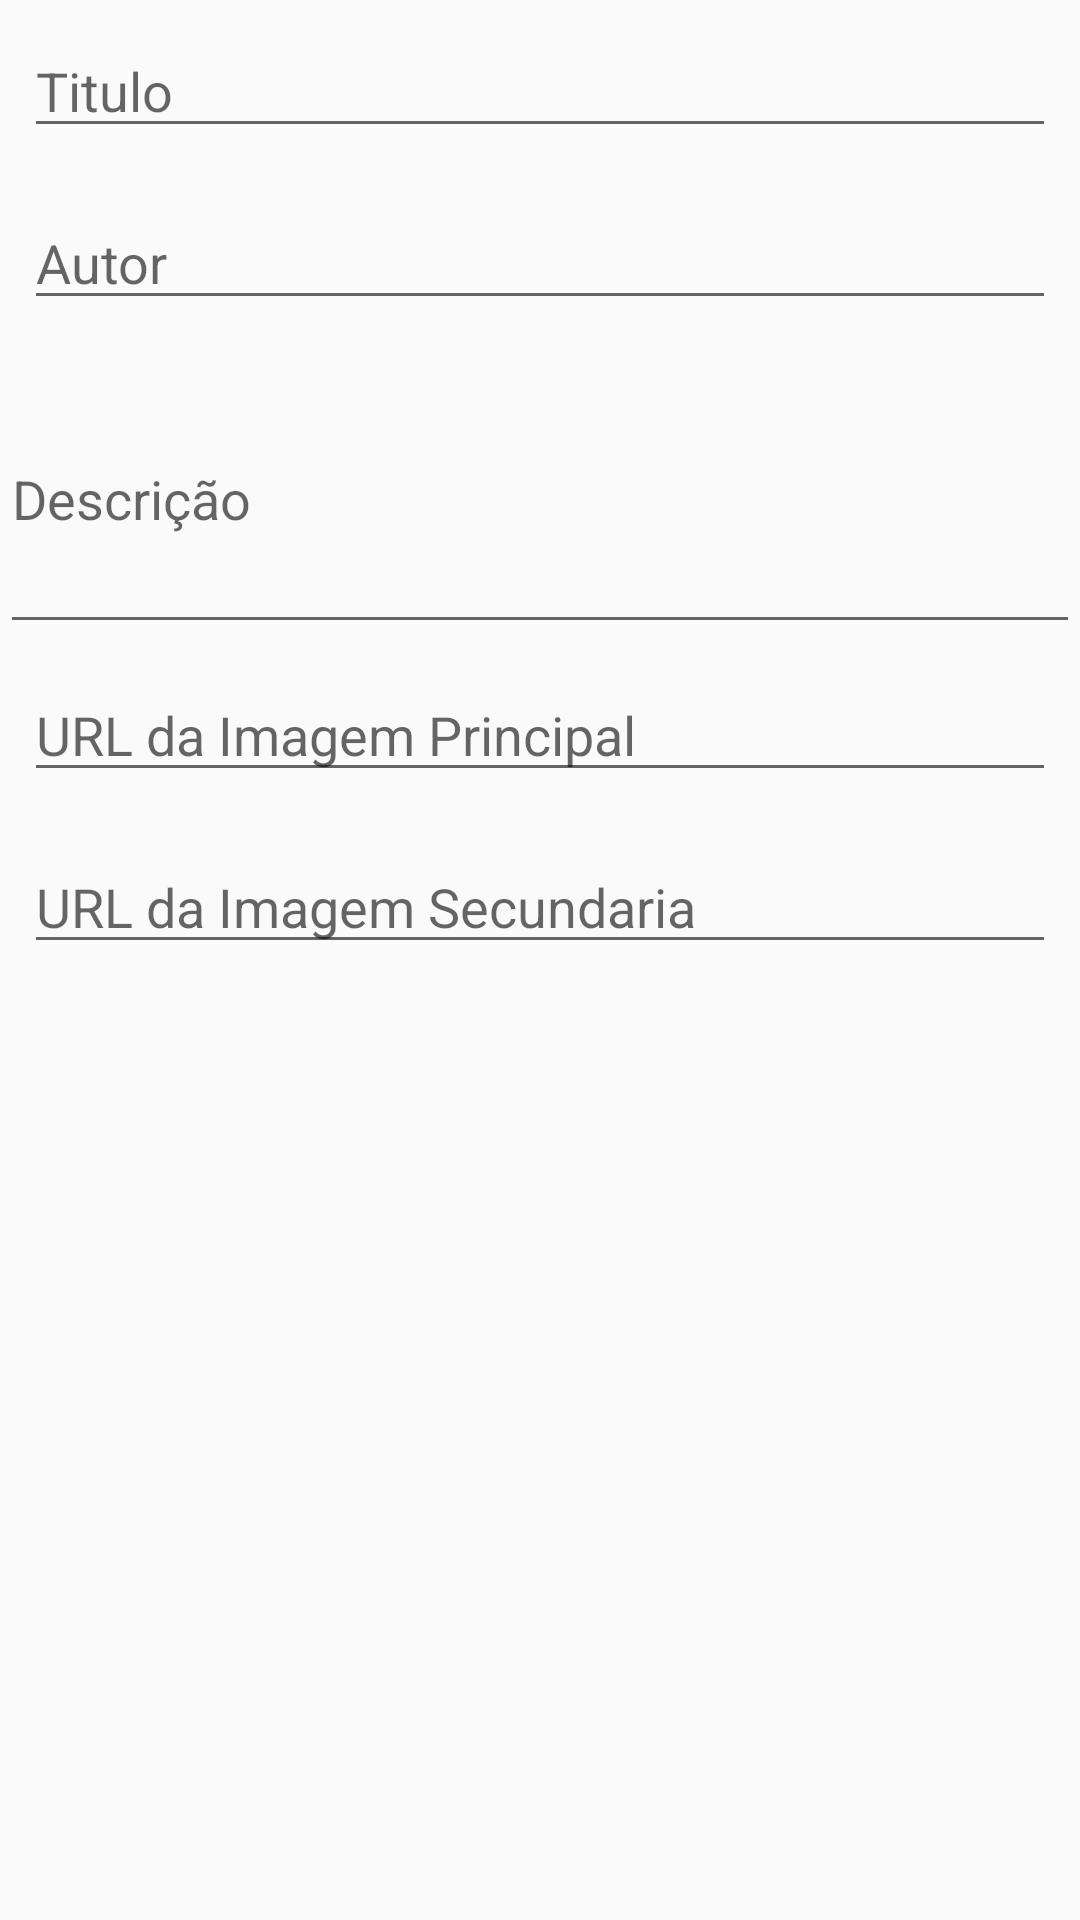

This screen was rendered from an Android layout file. Write that file and the resources it references.
<!-- AndroidManifest.xml: application theme AppTheme -->
<!-- res/layout/activity_cadastrar_postagem.xml -->
<?xml version="1.0" encoding="utf-8"?>
<android.support.constraint.ConstraintLayout xmlns:android="http://schemas.android.com/apk/res/android"
    xmlns:app="http://schemas.android.com/apk/res-auto"
    xmlns:tools="http://schemas.android.com/tools"
    android:layout_width="match_parent"
    android:layout_height="match_parent"
    tools:context=".activities.CadastrarPostagemActivity">

    <ScrollView
        android:layout_width="match_parent"
        android:layout_height="match_parent"
        tools:layout_editor_absoluteX="0dp"
        tools:layout_editor_absoluteY="101dp"
        tools:ignore="MissingConstraints">

        <LinearLayout
            android:layout_width="match_parent"
            android:layout_height="match_parent"
            android:orientation="vertical">

            <EditText
                android:id="@+id/detalhes_postagem_editText_titulo"
                android:layout_width="match_parent"
                android:layout_height="wrap_content"
                android:layout_margin="@dimen/spacing_small"
                android:ems="10"
                android:inputType="textPersonName"
                android:hint="@string/field_postagem_titulo"
                tools:layout_editor_absoluteY="322dp" />

            <EditText
                android:id="@+id/detalhes_postagem_editText_autor"
                android:layout_width="match_parent"
                android:layout_height="wrap_content"
                android:layout_margin="@dimen/spacing_small"
                android:ems="10"
                android:hint="@string/field_postagem_autor"
                android:inputType="textPersonName"
                tools:layout_editor_absoluteY="379dp" />

            <EditText
                android:id="@+id/detalhes_postagem_editText_descricao"
                android:layout_width="match_parent"
                android:layout_height="100dp"
                android:ems="10"
                android:inputType="textMultiLine"
                android:hint="@string/field_postagem_descricao"
                app:layout_constraintEnd_toEndOf="parent"
                app:layout_constraintStart_toStartOf="parent"
                tools:layout_editor_absoluteY="446dp" />

            <EditText
                android:id="@+id/detalhes_postagem_editText_image1"
                android:layout_width="match_parent"
                android:layout_height="wrap_content"
                android:layout_margin="@dimen/spacing_small"
                android:ems="10"
                android:hint="@string/field_postagem_imagem_p"
                android:inputType="textUri"
                tools:layout_editor_absoluteY="503dp" />

            <EditText
                android:id="@+id/detalhes_postagem_editText_image2"
                android:layout_width="match_parent"
                android:layout_height="wrap_content"
                android:layout_margin="@dimen/spacing_small"
                android:ems="10"
                android:hint="@string/field_postagem_imagem_s"
                android:inputType="textUri"
                tools:layout_editor_absoluteY="560dp" />
    </LinearLayout>
    </ScrollView>

</android.support.constraint.ConstraintLayout>
<!-- resources referenced by this layout -->
<resources>
  <dimen name="spacing_small">8dp</dimen>
  <string name="field_postagem_autor">Autor</string>
  <string name="field_postagem_descricao">Descrição</string>
  <string name="field_postagem_imagem_p">URL da Imagem Principal</string>
  <string name="field_postagem_imagem_s">URL da Imagem Secundaria</string>
  <string name="field_postagem_titulo">Titulo</string>
  <style name="AppTheme" parent="Theme.AppCompat.Light.DarkActionBar">
          
          <item name="colorPrimary">@color/colorPrimary</item>
          <item name="colorPrimaryDark">@color/colorPrimaryDark</item>
          <item name="colorAccent">@color/colorAccent</item>
      </style>
  <color name="colorPrimary">#3F51B5</color>
  <color name="colorPrimaryDark">#303F9F</color>
  <color name="colorAccent">#ff4081</color>
</resources>
